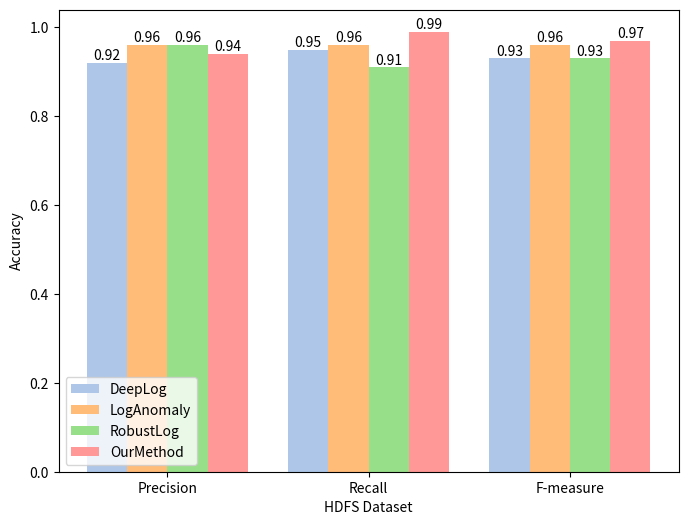

The matplotlib source for this figure:
import matplotlib.pyplot as plt
import numpy as np

# 数据
categories = ['Precision', 'Recall', 'F-measure']
# deplog = [92.87, 95.49, 94.16]
# loganomaly = [96.15, 96.28, 96.21]
# robustlog = [96.44, 91.61, 93.96]
# lightlog = [94.37, 99.78, 97.0]


deplog = [0.92, 0.95, 0.93]
loganomaly = [0.96, 0.96, 0.96]
robustlog = [0.96, 0.91, 0.93]
ourMethod = [0.94, 0.99, 0.97]

# 位置参数
x = np.arange(len(categories))
width = 0.2

# 选择更浅的颜色
colors = ['#aec7e8', '#ffbb78', '#98df8a', '#ff9896']  # 浅蓝色, 浅橙色, 浅绿色, 浅红色

# 画图
fig, ax = plt.subplots(figsize=(8, 6))
rects1 = ax.bar(x - 1.5 * width, deplog, width, label='DeepLog', color=colors[0])
rects2 = ax.bar(x - 0.5 * width, loganomaly, width, label='LogAnomaly', color=colors[1])
rects3 = ax.bar(x + 0.5 * width, robustlog, width, label='RobustLog', color=colors[2])
rects4 = ax.bar(x + 1.5 * width, ourMethod, width, label='OurMethod', color=colors[3])

# 设定标签
ax.set_xlabel('HDFS Dataset')
ax.set_ylabel('Accuracy')
ax.set_xticks(x)
ax.set_xticklabels(categories)
ax.legend()

# 显示数值
for rects in [rects1, rects2, rects3, rects4]:
    for rect in rects:
        height = rect.get_height()
        ax.text(rect.get_x() + rect.get_width()/2., height, f'{height:.2f}',
                ha='center', va='bottom', fontsize=10)

plt.show()
